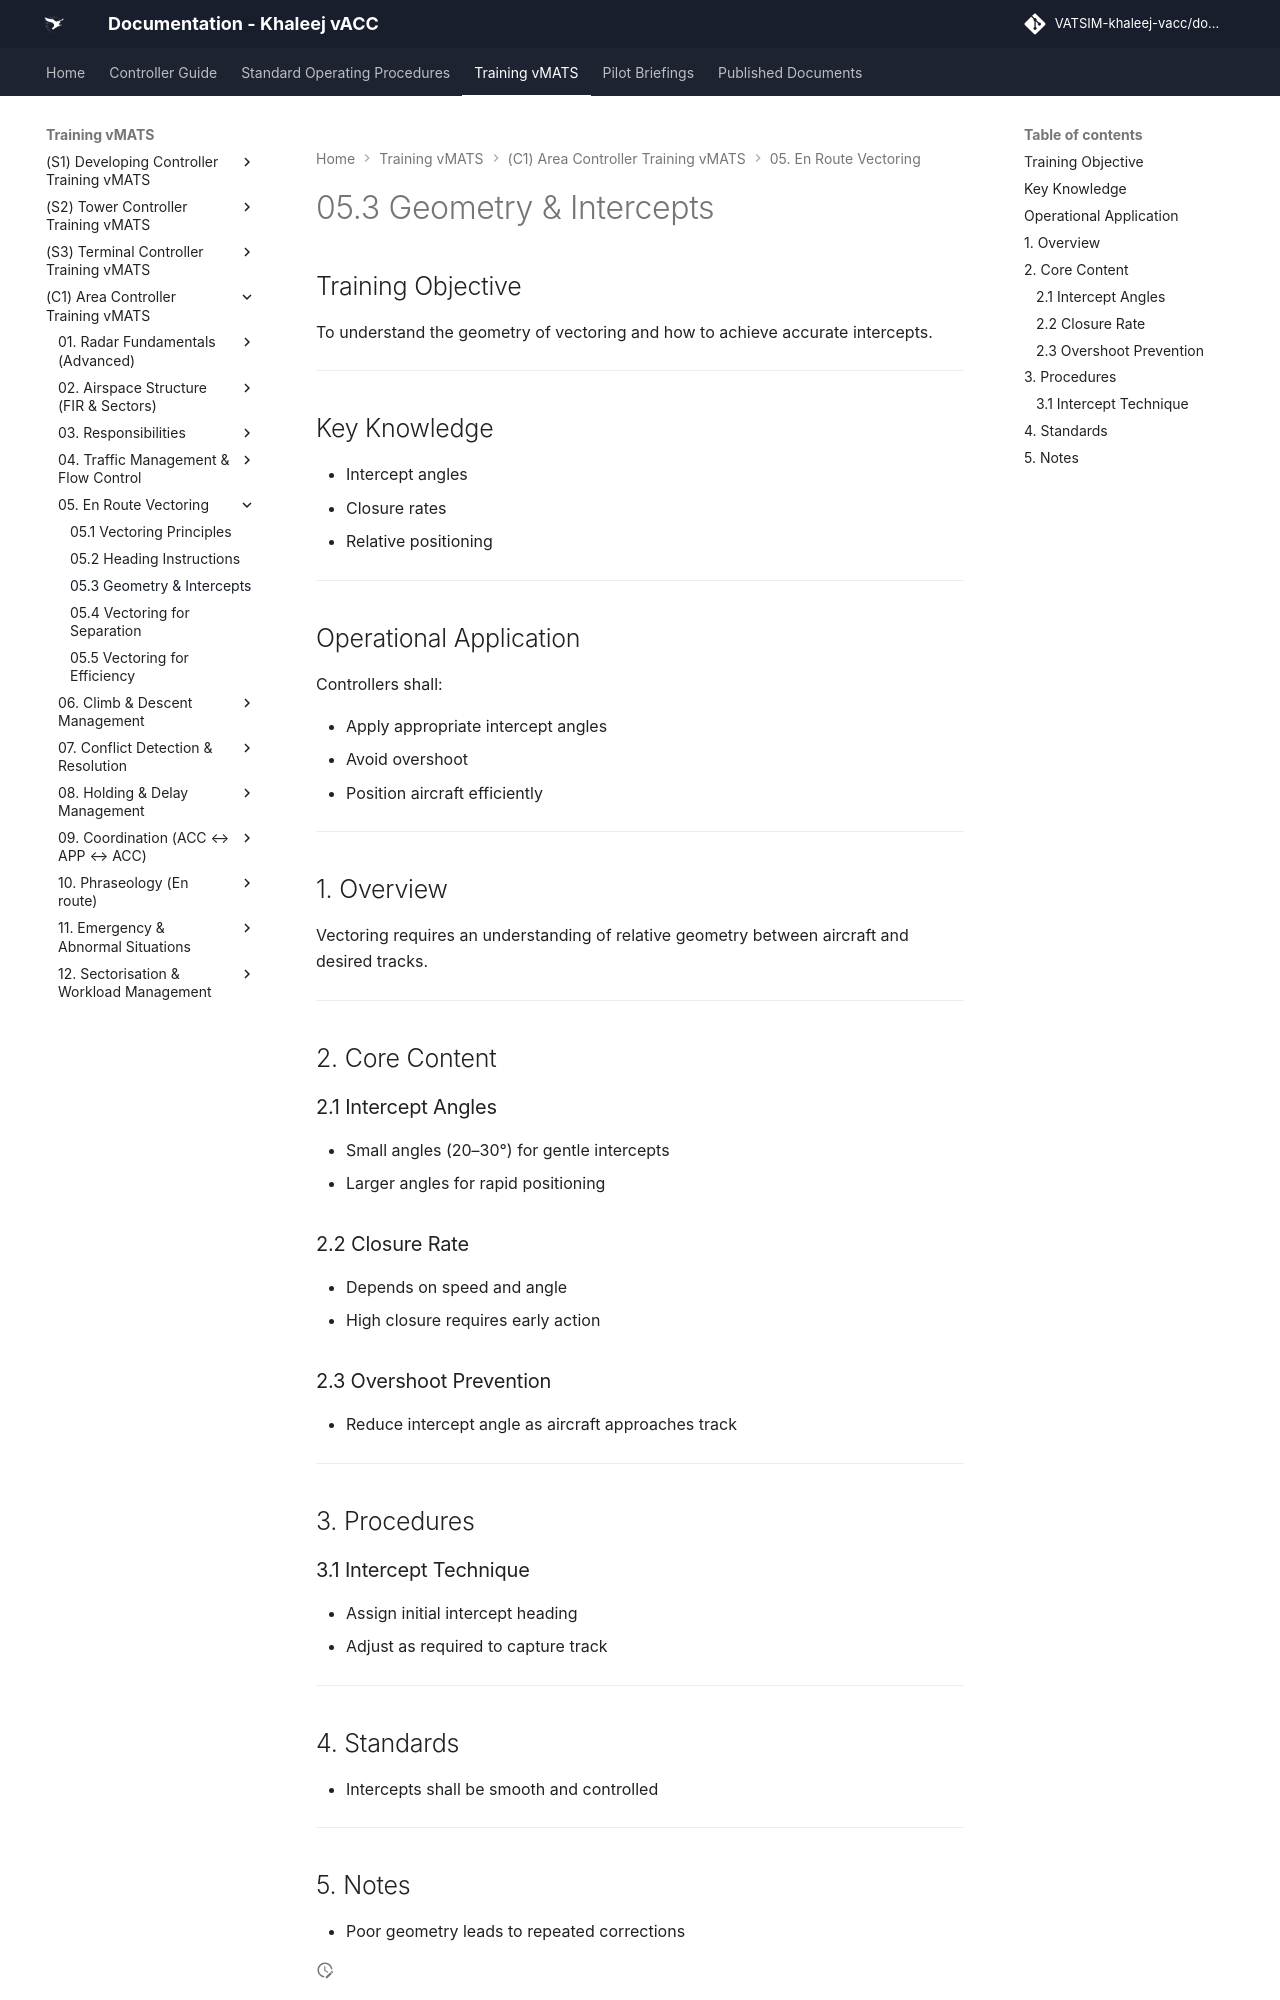

repository: khaleej-vacc/documentation-site · page: Training-vMATS/(C1)-Area-Controller-Training-vMATS/05. En-Route Vectoring/05.3 Geometry & Intercepts/index.html · generator: mkdocs

# 05.3 Geometry & Intercepts

## Training Objective

To understand the geometry of vectoring and how to achieve accurate intercepts.

---

## Key Knowledge

- Intercept angles
- Closure rates
- Relative positioning

---

## Operational Application

Controllers shall:

- Apply appropriate intercept angles
- Avoid overshoot
- Position aircraft efficiently

---

## 1. Overview

Vectoring requires an understanding of relative geometry between aircraft and desired tracks.

---

## 2. Core Content

### 2.1 Intercept Angles

- Small angles (20–30°) for gentle intercepts
- Larger angles for rapid positioning

### 2.2 Closure Rate

- Depends on speed and angle
- High closure requires early action

### 2.3 Overshoot Prevention

- Reduce intercept angle as aircraft approaches track

---

## 3. Procedures

### 3.1 Intercept Technique

- Assign initial intercept heading
- Adjust as required to capture track

---
